The GitHub repository Ron231007/Image-Recognition-and-Classification contains a labelled image folder "datasets" with 2 categories: apple, banana. Examples follow, each with its label.

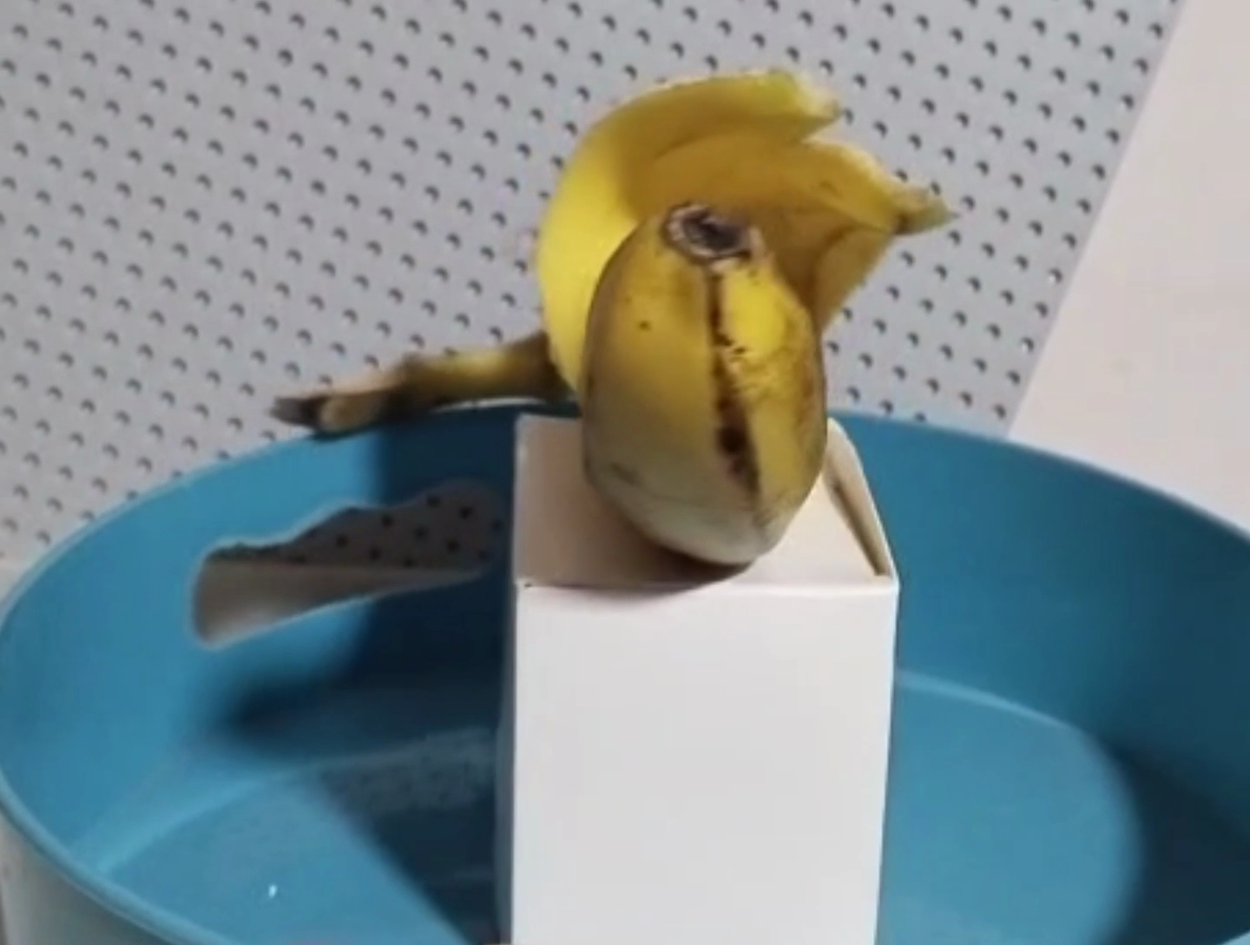
Label: banana

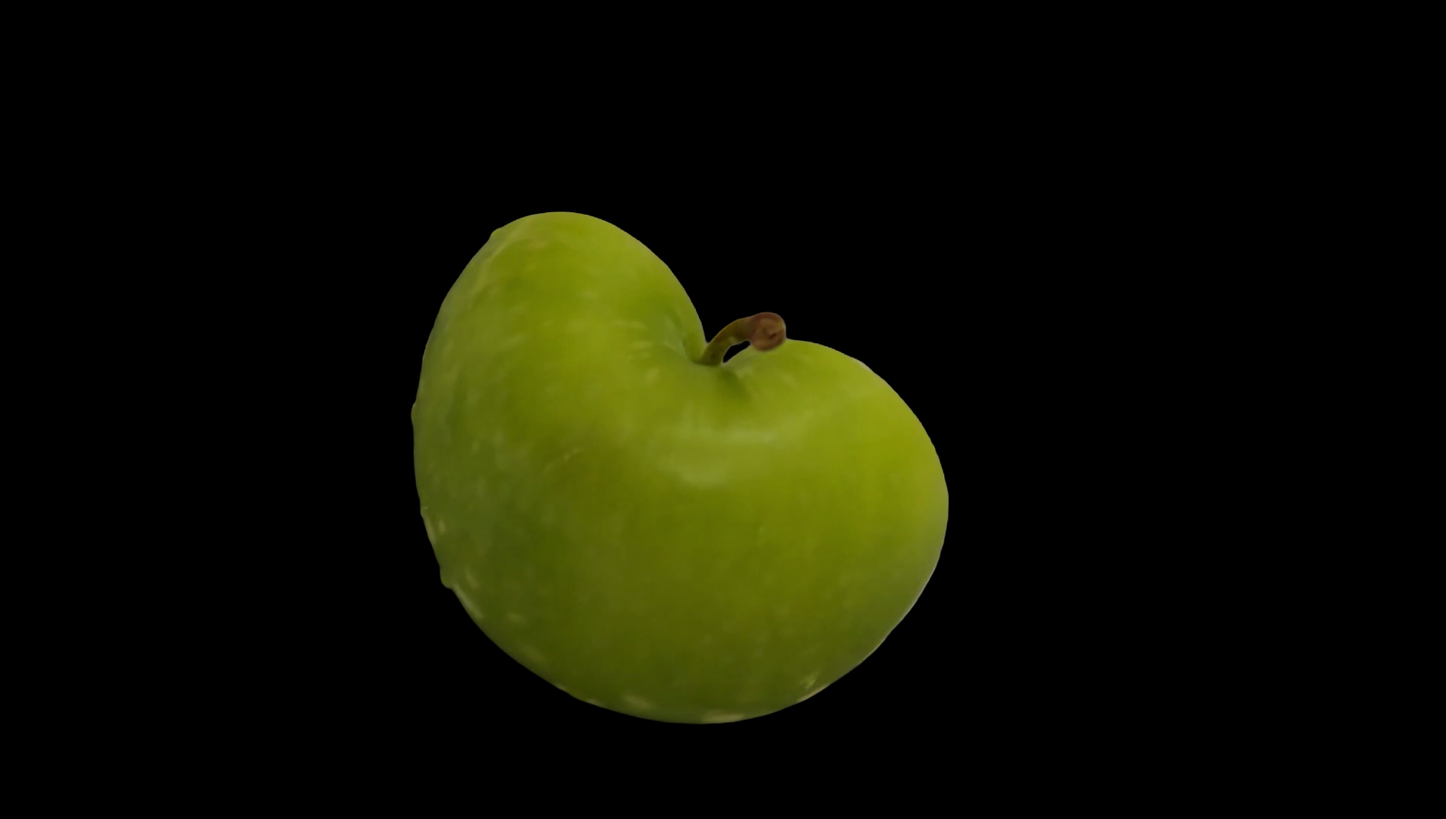
Label: apple

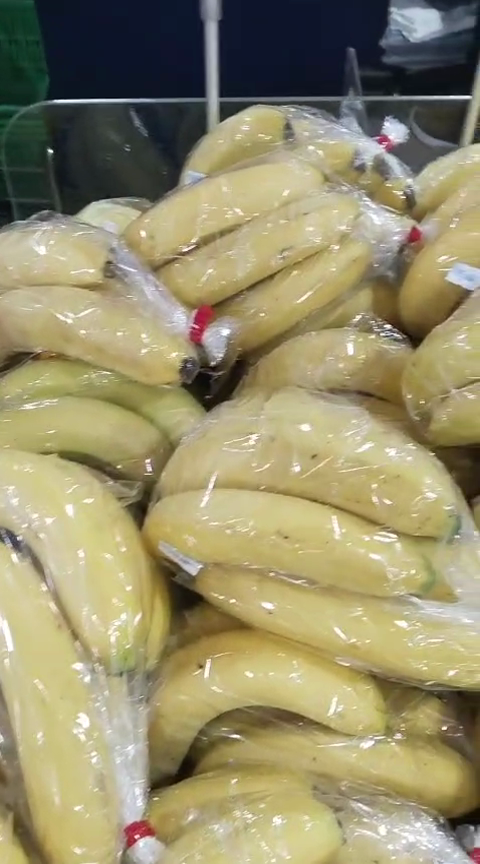
Label: banana

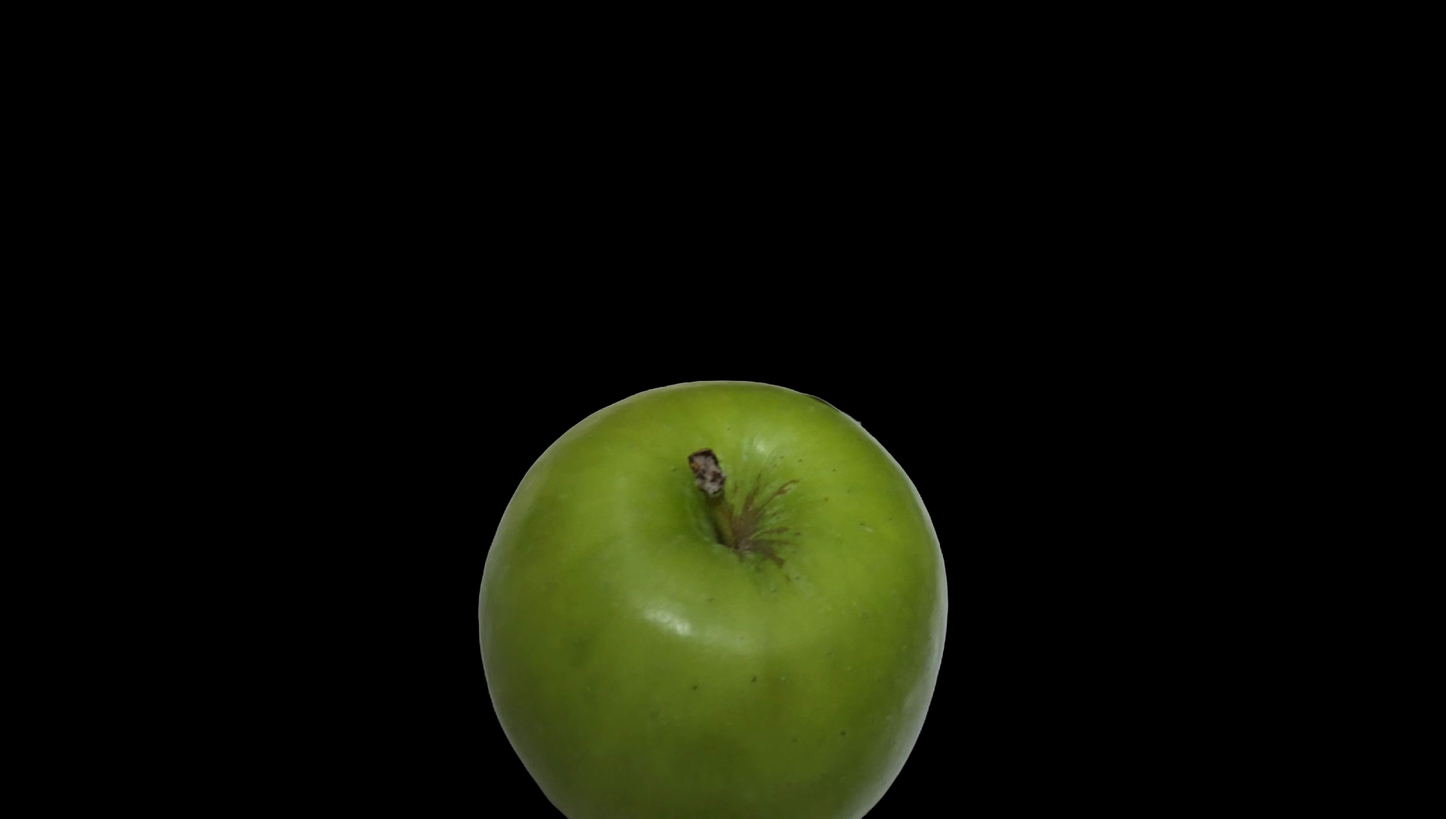
Label: apple

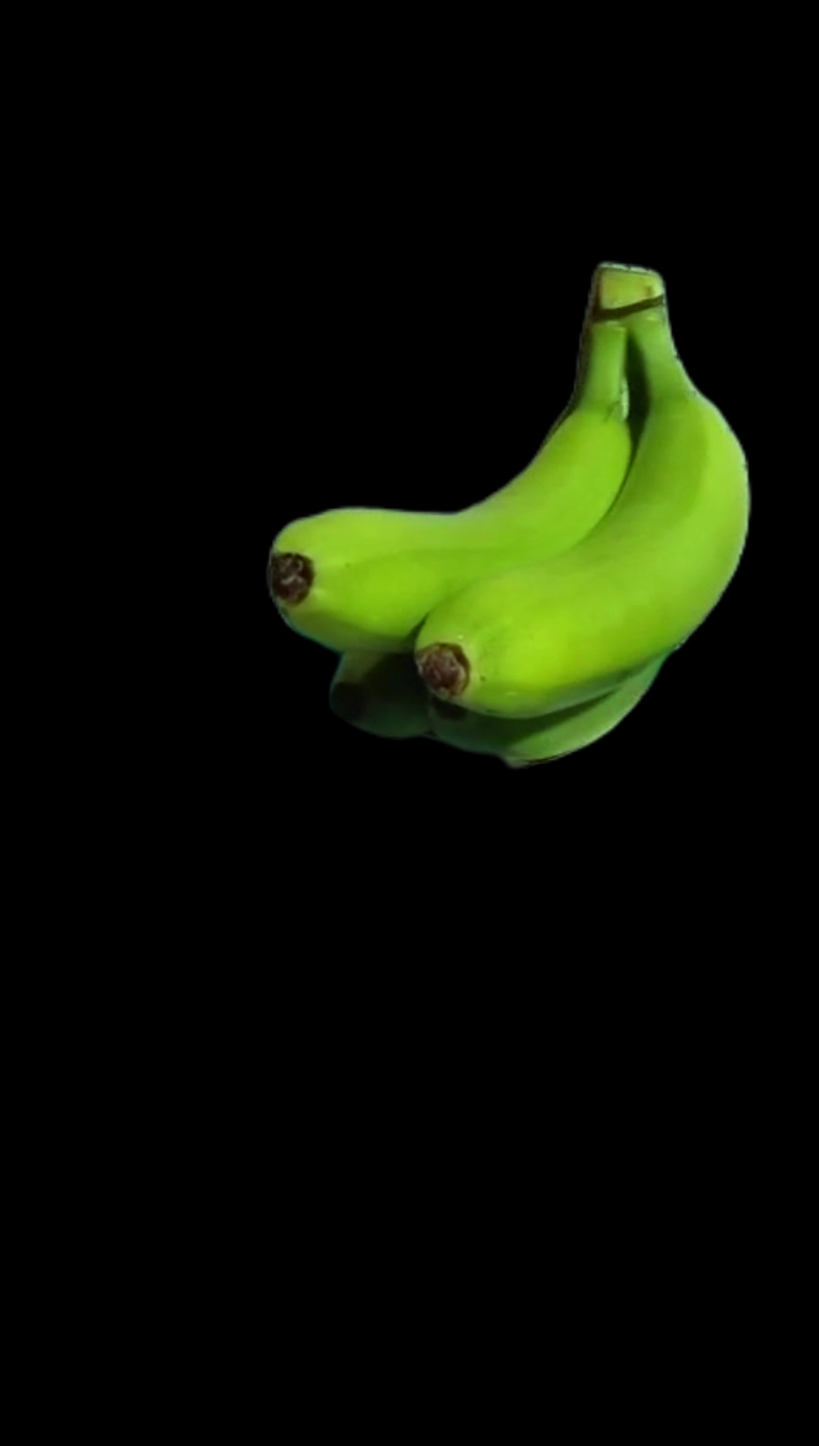
Label: banana

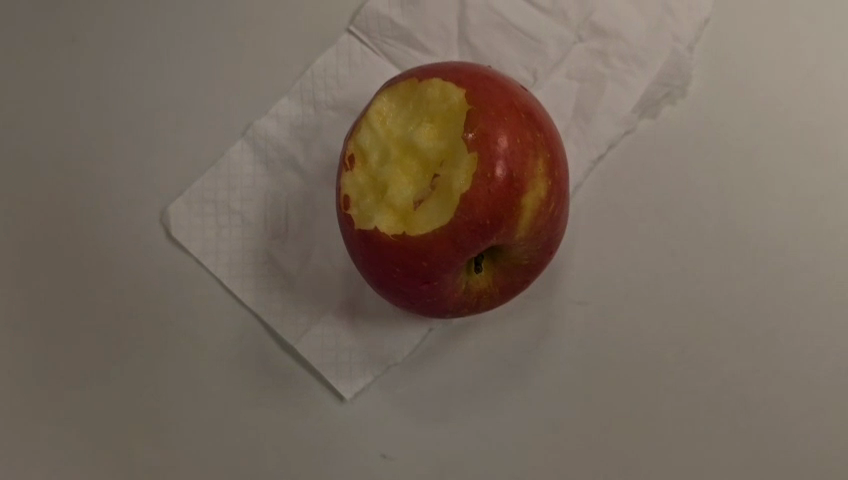
Label: apple
